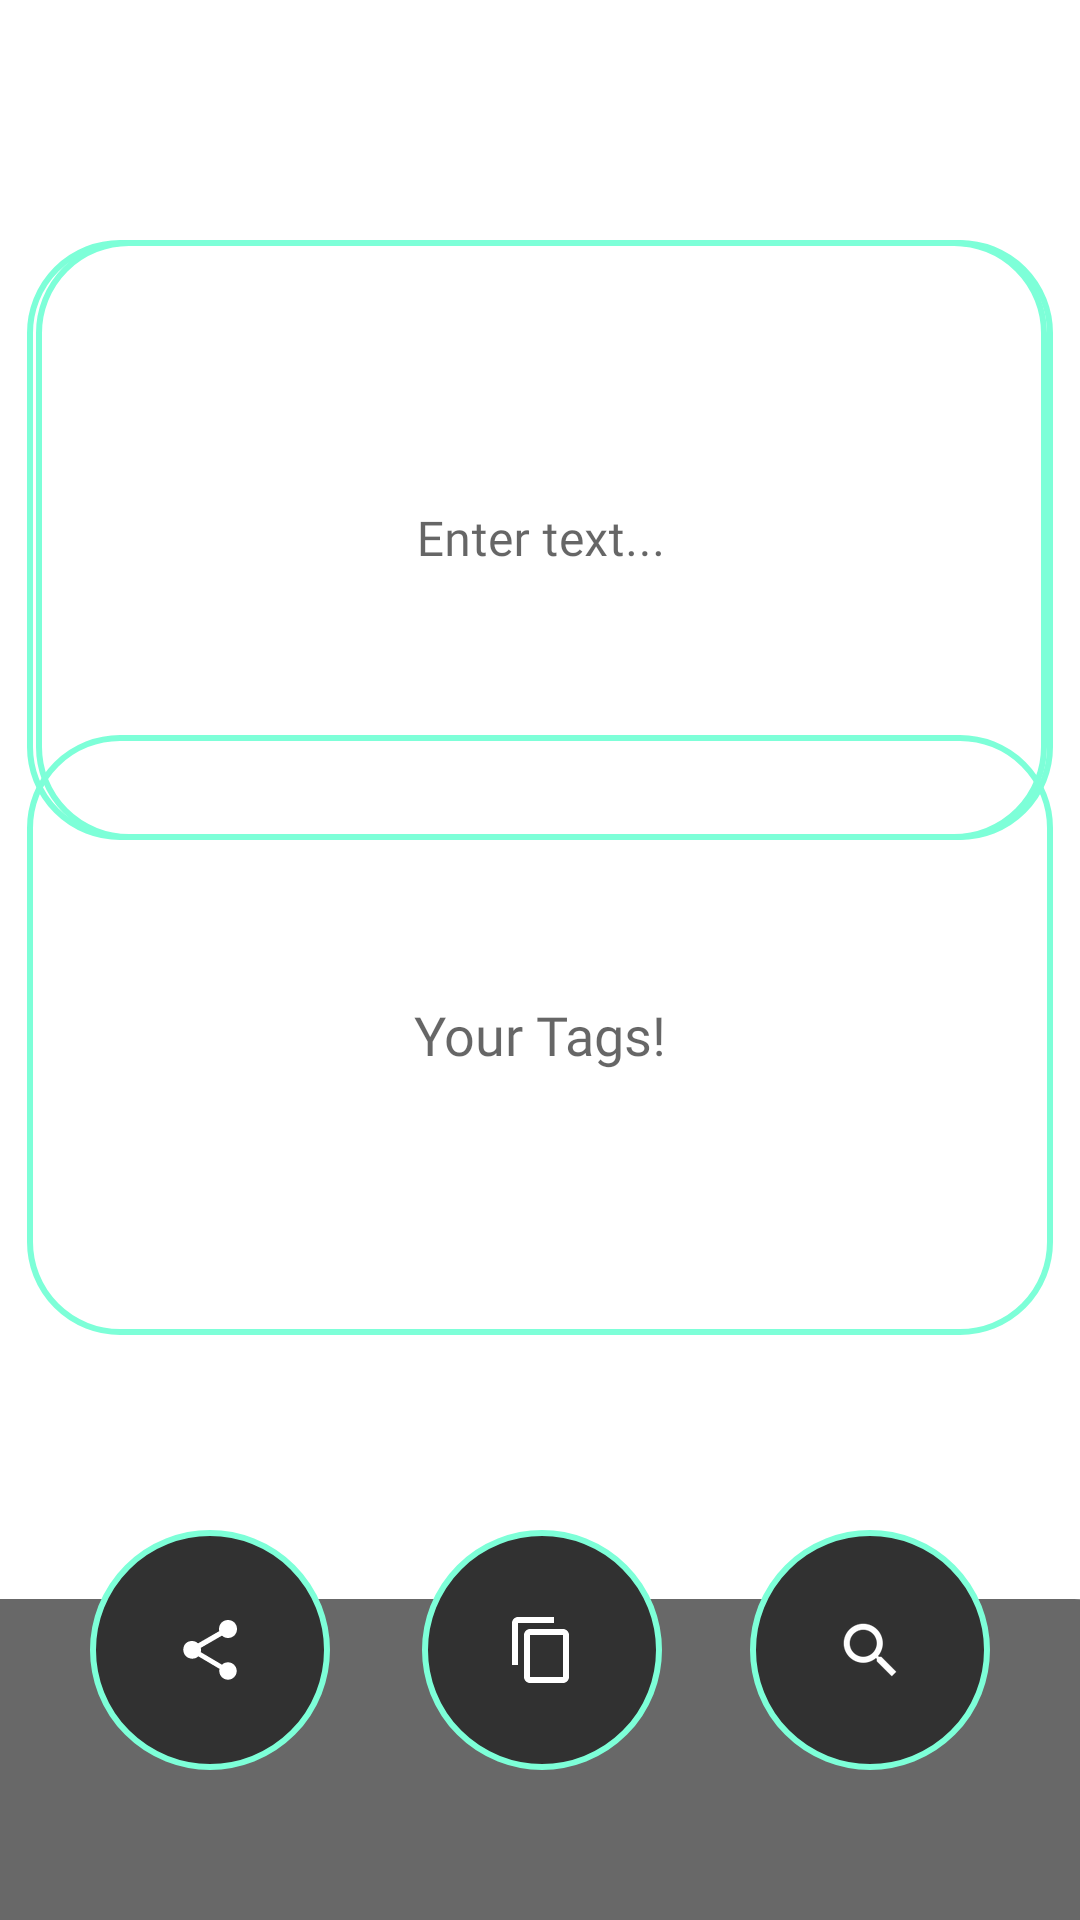

Write the Android layout XML for this screen, with the resource values it uses.
<!-- AndroidManifest.xml: application theme Theme.IntelliTags -->
<!-- res/layout/fragment_first.xml -->
<?xml version="1.0" encoding="utf-8"?>
<androidx.constraintlayout.widget.ConstraintLayout xmlns:android="http://schemas.android.com/apk/res/android"
    xmlns:app="http://schemas.android.com/apk/res-auto"
    xmlns:tools="http://schemas.android.com/tools"
    android:layout_width="match_parent"
    android:layout_height="match_parent"
    tools:context=".FirstFragment">

    <View
        android:id="@+id/myRectangleView3"
        android:layout_width="418dp"
        android:layout_height="107dp"
        android:background="@drawable/rectangle"
        app:layout_constraintBottom_toBottomOf="parent"
        app:layout_constraintEnd_toEndOf="parent"
        app:layout_constraintHorizontal_bias="0.523"
        app:layout_constraintStart_toStartOf="parent"
        app:layout_constraintTop_toTopOf="parent"
        app:layout_constraintVertical_bias="1.0" />

    <com.google.android.material.textfield.TextInputLayout
        android:id="@+id/TextInput"
        android:layout_width="match_parent"
        android:layout_height="200dp"
        android:layout_marginStart="9dp"
        android:layout_marginTop="80dp"
        android:layout_marginEnd="9dp"
        android:background="@drawable/roundcorners"
        android:shadowRadius="5"
        app:boxStrokeWidth="0dp"
        app:boxStrokeWidthFocused="0dp"
        app:hintTextColor="@color/white"
        app:layout_constraintEnd_toEndOf="parent"
        app:layout_constraintHorizontal_bias="0.5"
        app:layout_constraintStart_toStartOf="parent"
        app:layout_constraintTop_toTopOf="parent">

        <com.google.android.material.textfield.TextInputEditText
            android:id="@+id/TextInputEditText"
            android:layout_width="match_parent"
            android:layout_height="match_parent"
            android:background="@drawable/roundcorners"
            android:ellipsize="end"
            android:fontFamily="@font/inter"
            android:gravity="center"
            android:hint="Enter text..."
            android:maxLines="9"
            android:shadowColor="#40000000"
            android:textAlignment="center"
            android:textColor="#ffffff"
            android:textColorHint="@color/white"
            tools:ignore="SpeakableTextPresentCheck" />
    </com.google.android.material.textfield.TextInputLayout>

    <TextView
        android:id="@+id/resultTopics"
        android:layout_width="match_parent"
        android:layout_height="200dp"
        android:layout_marginStart="9dp"
        android:layout_marginEnd="9dp"
        android:layout_marginBottom="65dp"
        android:background="@drawable/roundcorners"
        android:fontFamily="@font/inter"
        android:gravity="center"
        android:hint="Your Tags!"
        android:paddingLeft="2dp"
        android:paddingRight="2dp"
        android:shadowColor="#40FFFFFF"
        android:shadowDx="0"
        android:shadowDy="0"
        android:shadowRadius="20"
        android:textAlignment="center"
        android:textColor="#FFFFFF"
        android:textSize="18sp"
        app:layout_constraintBottom_toTopOf="@+id/copyButton"
        app:layout_constraintEnd_toEndOf="parent"
        app:layout_constraintHorizontal_bias="1.0"
        app:layout_constraintStart_toStartOf="parent"
        tools:text="Your Tags!" />

    <ProgressBar
        android:id="@+id/progressBar"
        style="?android:attr/progressBarStyle"
        android:layout_width="wrap_content"
        android:layout_height="wrap_content"
        android:visibility="gone"
        app:layout_constraintBottom_toBottomOf="parent"
        app:layout_constraintEnd_toEndOf="parent"
        app:layout_constraintHorizontal_bias="0.446"
        app:layout_constraintStart_toStartOf="parent"
        app:layout_constraintTop_toTopOf="parent"
        app:layout_constraintVertical_bias="0.631" />

    <ImageButton
        android:id="@+id/searchTags"
        android:layout_width="80dp"
        android:layout_height="80dp"
        android:layout_marginEnd="30dp"
        android:layout_marginBottom="50dp"
        android:background="@drawable/roundimagebuttons"
        android:src="?android:attr/actionModeWebSearchDrawable"
        app:layout_constraintBottom_toBottomOf="parent"
        app:layout_constraintEnd_toEndOf="parent"
        app:tint="@color/white"
        tools:ignore="SpeakableTextPresentCheck" />

    <ImageButton
        android:id="@+id/shareButton"
        android:layout_width="80dp"
        android:layout_height="80dp"
        android:layout_marginStart="30dp"
        android:layout_marginBottom="50dp"
        android:background="@drawable/roundimagebuttons"
        android:src="?attr/actionModeShareDrawable"
        app:layout_constraintBottom_toBottomOf="parent"
        app:layout_constraintStart_toStartOf="parent"
        app:tint="@color/white"
        tools:ignore="SpeakableTextPresentCheck" />

    <ImageButton
        android:id="@+id/copyButton"
        android:layout_width="80dp"
        android:layout_height="80dp"
        android:layout_marginBottom="50dp"
        android:background="@drawable/roundimagebuttons"
        android:src="?attr/actionModeCopyDrawable"
        app:layout_constraintBottom_toBottomOf="parent"
        app:layout_constraintEnd_toStartOf="@+id/searchTags"
        app:layout_constraintHorizontal_bias="0.513"
        app:layout_constraintStart_toEndOf="@+id/shareButton"
        tools:ignore="SpeakableTextPresentCheck" />


</androidx.constraintlayout.widget.ConstraintLayout>
<!-- resources referenced by this layout -->
<resources>
  <color name="white">#FFFFFFFF</color>
  <!-- drawable rectangle (drawable) -->
  <?xml version="1.0" encoding="UTF-8"?>
  <shape xmlns:android="http://schemas.android.com/apk/res/android" android:id="@+id/listview_background_shape">
      <padding android:left="2dp"
          android:top="2dp"
          android:right="2dp"
          android:bottom="2dp" />
      <corners android:topLeftRadius="30dp"
          android:topRightRadius="30dp"/>
      <solid android:color="#686868" />
  </shape>
  <!-- drawable roundcorners (drawable) -->
  <?xml version="1.0" encoding="utf-8"?>
  <shape
      xmlns:android="http://schemas.android.com/apk/res/android">
      android:shape= "rectangle"
      <corners android:topLeftRadius="30dp"
          android:topRightRadius="30dp"
          android:bottomLeftRadius="30dp"
          android:bottomRightRadius="30dp" />
      <padding android:left="3dp"
          android:right="2dp"/>
      
  
      
  
  <stroke android:color="#7dffd8" android:width="2dp"/>
  </shape>
  <!-- drawable roundimagebuttons (drawable) -->
  <?xml version="1.0" encoding="utf-8"?>
  <shape xmlns:android="http://schemas.android.com/apk/res/android">
      <solid android:color="#313131" />
      <corners android:radius="90dp" />
      <stroke android:width="2dp" android:color="#7dffd8"/>
  </shape>
  <style name="Theme.IntelliTags" parent="Theme.MaterialComponents.DayNight.NoActionBar">
          
          <item name="colorPrimary">@color/purple_500</item>
          <item name="colorPrimaryVariant">@color/purple_700</item>
          <item name="colorOnPrimary">@color/white</item>
          
          <item name="colorSecondary">@color/teal_200</item>
          <item name="colorSecondaryVariant">@color/teal_700</item>
          <item name="colorOnSecondary">@color/black</item>
          
          <item name="android:statusBarColor" tools:targetApi="l">?attr/colorPrimaryVariant</item>
          
      </style>
  <color name="purple_500">#FF6200EE</color>
  <color name="purple_700">#FF3700B3</color>
  <color name="teal_200">#FF03DAC5</color>
  <color name="teal_700">#FF018786</color>
  <color name="black">#FF000000</color>
</resources>
